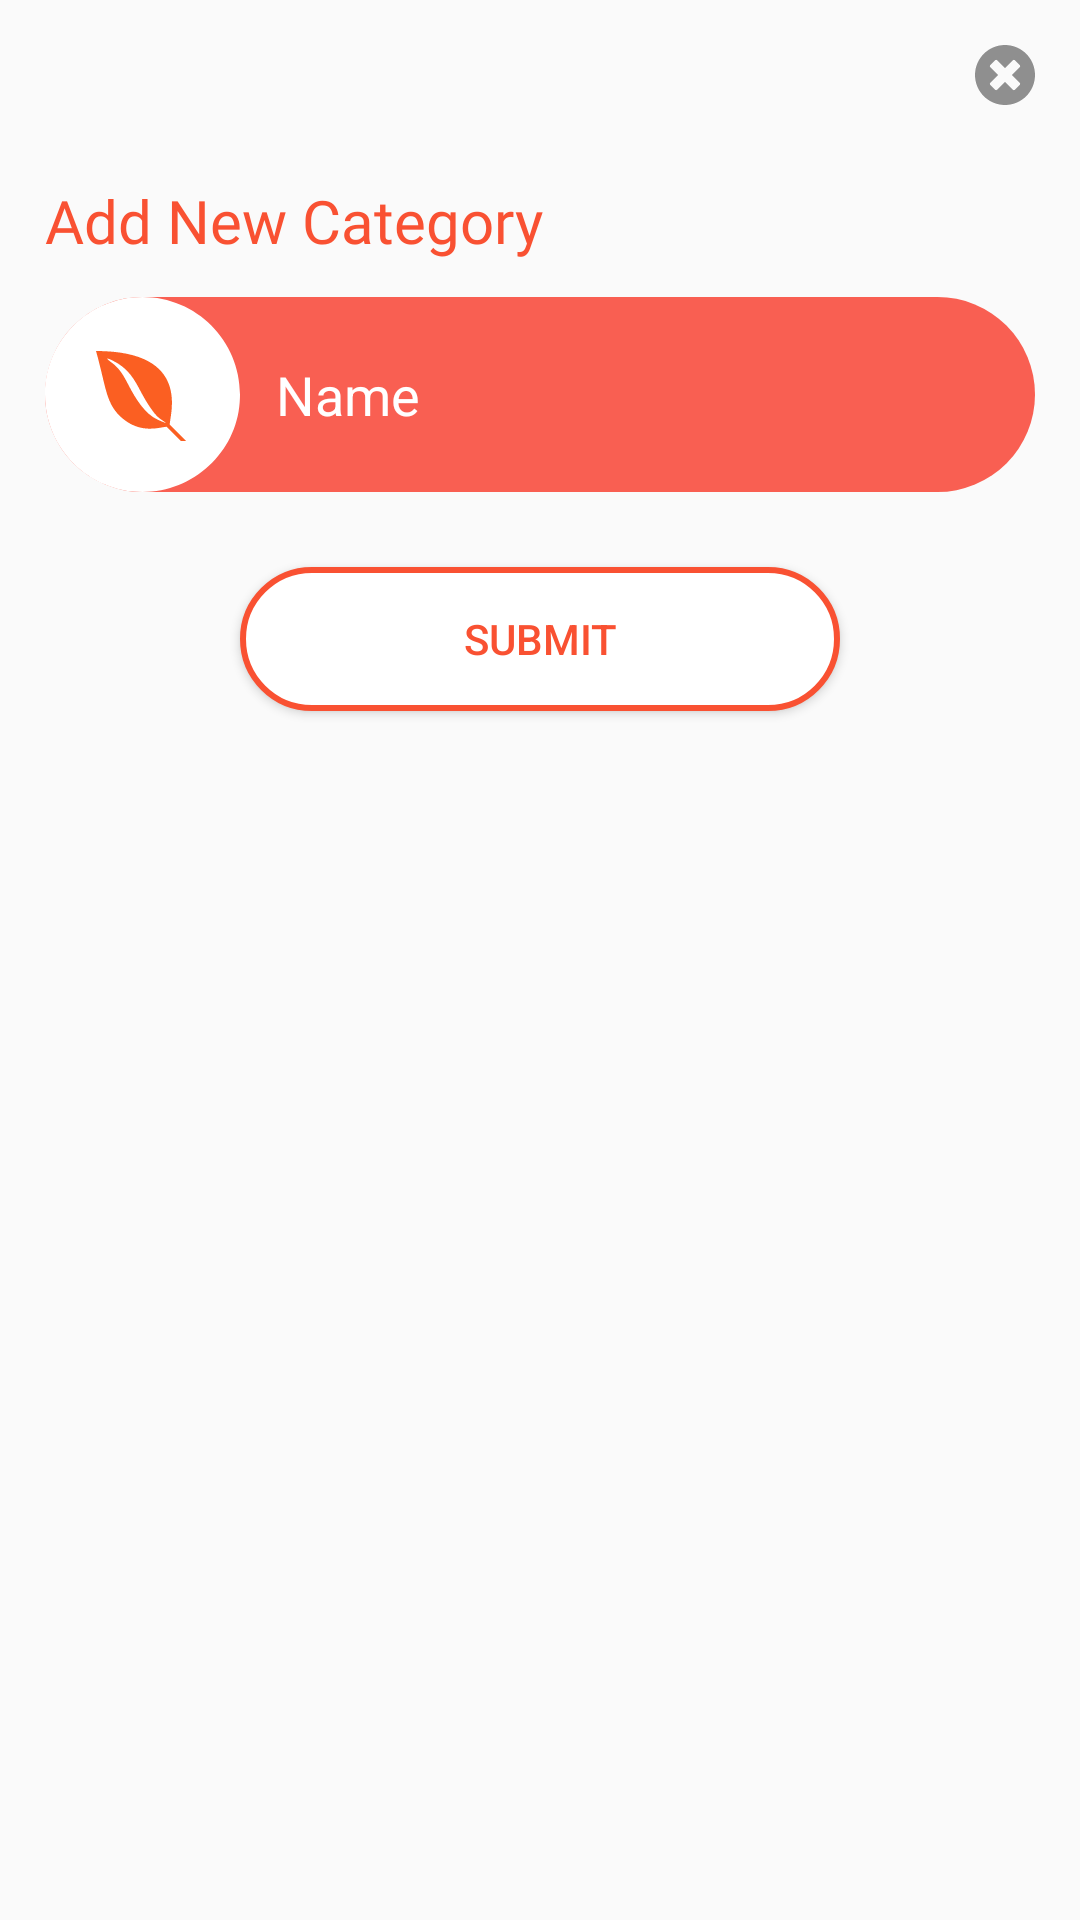

Write the Android layout XML for this screen, with the resource values it uses.
<!-- AndroidManifest.xml: application theme Theme.LocationIt -->
<!-- res/layout/dialog.xml -->
<?xml version="1.0" encoding="utf-8"?>
<LinearLayout
    xmlns:android="http://schemas.android.com/apk/res/android"
    android:layout_width="340dp"
    android:layout_height="304dp"
    android:layout_gravity="center"
    android:padding="15dp"
    android:background="@drawable/button_edit"
    android:orientation="vertical">


    <ImageView
        android:id="@+id/img_cancel_dialog"
        android:layout_width="wrap_content"
        android:layout_height="wrap_content"
        android:scaleType="fitCenter"
        android:layout_gravity="end"
        android:layout_marginBottom="25dp"
        android:src="@drawable/cancel_btn_icon"
        />

    <TextView
        android:layout_width="match_parent"
        android:layout_height="wrap_content"
        android:fontFamily="@font/poppins_bold"
        android:text="Add New Category"
        android:textColor="@color/orange"
        android:layout_marginBottom="12dp"
        android:textSize="20dp" />

    <EditText
        android:id="@+id/title"
        android:layout_width="match_parent"
        android:layout_height="wrap_content"
        android:textColorHint="@color/white"
        android:hint="Name"
        android:drawablePadding="12dp"
        android:textColor="@color/white"
        android:layout_marginBottom="15dp"
        android:background="@drawable/sign_in_edittext"
        android:drawableStart="@drawable/category_icon_dialog"
        android:drawableLeft="@drawable/user_icon" />

    <Button
        android:id="@+id/submit"
        android:layout_width="200dp"
        android:layout_height="wrap_content"
        android:layout_gravity="center"
        android:layout_margin="10dp"
        android:layout_marginBottom="10dp"
        android:background="@drawable/button_edit_dialog_stroke"
        android:text="Submit"
        android:textColor="@color/orange"/>

</LinearLayout>
<!-- resources referenced by this layout -->
<resources>
  <color name="orange">#F95132</color>
  <color name="white">#FFFFFFFF</color>
  <!-- drawable button_edit_dialog_stroke (drawable) -->
  <?xml version="1.0" encoding="utf-8"?>
  <shape
      android:shape="rectangle"
      xmlns:android="http://schemas.android.com/apk/res/android">
      <stroke android:color="@color/orange" android:width="2dp"/>
      <corners android:radius="30dp"/>
      <solid android:color="@color/white"/>
  
  
  </shape>
  <!-- drawable cancel_btn_icon: png bitmap (drawable-hdpi, 638 bytes) -->
  <!-- drawable category_icon_dialog: png bitmap (drawable-hdpi, 2950 bytes) -->
  <!-- drawable sign_in_edittext (drawable) -->
  <?xml version="1.0" encoding="utf-8"?>
  <shape
      android:shape="rectangle"
      xmlns:android="http://schemas.android.com/apk/res/android">
     <solid android:color="#F95F52"/>
      <corners android:radius="34dp"/>
  
  
  </shape>
  <!-- drawable user_icon: png bitmap (drawable-hdpi, 2574 bytes) -->
  <style name="Theme.LocationIt" parent="Theme.MaterialComponents.DayNight.NoActionBar.Bridge">
          
          <item name="colorPrimary">@color/orange</item>
          <item name="colorPrimaryVariant">@color/orange</item>
          <item name="colorOnPrimary">@color/white</item>
          
          <item name="colorSecondary">@color/teal_200</item>
          <item name="colorSecondaryVariant">@color/teal_700</item>
          <item name="colorOnSecondary">@color/black</item>
          
          <item name="android:statusBarColor" tools:targetApi="l">?attr/colorPrimaryVariant</item>
          
      </style>
  <color name="teal_200">#FF03DAC5</color>
  <color name="teal_700">#FF018786</color>
  <color name="black">#FF000000</color>
</resources>
